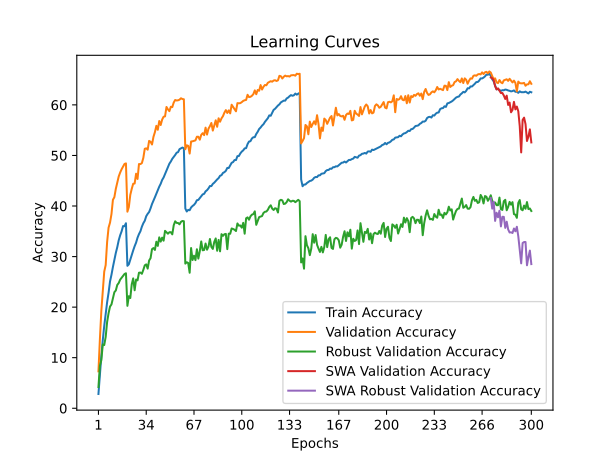

Data behind this chart, as committed beside it:
time; train_accuracy; train_loss; valid_accuracy; valid_loss; valid_accuracy_robust; valid_accuracy_swa; valid_accuracy_robust_swa
151,3601; 2,8220; 5,1079; 7,3000; 4,6515; 4,2000; 7,3000; 4,2000
305,7453; 6,5400; 4,8085; 13,6700; 4,2490; 8,4069; 13,6700; 8,4069
446,7633; 10,3440; 4,5544; 19,2700; 3,9430; 9,5241; 19,2700; 9,5241
598,4637; 13,4940; 4,3618; 23,1600; 3,7750; 12,6276; 23,1600; 12,6276
741,0225; 16,2940; 4,2118; 27,0300; 3,6499; 12,5034; 27,0300; 12,5034
883,9056; 18,6900; 4,0908; 28,3200; 3,5805; 14,1172; 28,3200; 14,1172
1037,9019; 20,9770; 3,9759; 32,9000; 3,4173; 17,0759; 32,9000; 17,0759
1188,0851; 22,8560; 3,8872; 35,7300; 3,2641; 18,8000; 35,7300; 18,8000
1342,7010; 25,0810; 3,7938; 36,7200; 3,2702; 20,1103; 36,7200; 20,1103
1487,8840; 26,4050; 3,7203; 38,4100; 3,1893; 20,5379; 38,4100; 20,5379
1631,9965; 27,9490; 3,6533; 41,2300; 3,0868; 21,7172; 41,2300; 21,7172
1784,2660; 29,3120; 3,5916; 41,7500; 3,1415; 22,9517; 41,7500; 22,9517
1942,3473; 30,7190; 3,5308; 43,4000; 3,0369; 23,2966; 43,4000; 23,2966
2091,1107; 31,8620; 3,4770; 44,5700; 3,0194; 24,3931; 44,5700; 24,3931
2234,9121; 33,2150; 3,4239; 45,8400; 2,9632; 24,7655; 45,8400; 24,7655
2383,0455; 34,2100; 3,3775; 46,6200; 2,9391; 25,4345; 46,6200; 25,4345
2532,1374; 34,9920; 3,3442; 47,2700; 2,8930; 25,8069; 47,2700; 25,8069
2672,3568; 36,0320; 3,3101; 47,8200; 2,8753; 26,2069; 47,8200; 26,2069
2834,7984; 36,0070; 3,2953; 48,3200; 2,8530; 26,5517; 48,3200; 26,5517
2983,1587; 36,5910; 3,2772; 48,4300; 2,8523; 26,6966; 48,4300; 26,6966
3165,8873; 28,1730; 3,6510; 38,8800; 3,2280; 20,2552; 38,8800; 20,2552
3306,2539; 28,4660; 3,6328; 39,8000; 3,1638; 22,1655; 39,8000; 22,1655
3460,5342; 29,4050; 3,5961; 42,2100; 3,0837; 21,8000; 42,2100; 21,8000
3611,4447; 30,3580; 3,5509; 43,4000; 3,0554; 24,5172; 43,4000; 24,5172
3764,1845; 31,2170; 3,5160; 44,4000; 3,0040; 25,6828; 44,4000; 25,6828
3904,5032; 32,0550; 3,4782; 44,4500; 3,0010; 23,3379; 44,4500; 23,3379
4043,6143; 32,7610; 3,4459; 46,3900; 2,9248; 25,4552; 46,3900; 25,4552
4188,2477; 33,7360; 3,4053; 45,3500; 2,9549; 25,2897; 45,3500; 25,2897
4330,0708; 34,4500; 3,3774; 48,3000; 2,8566; 26,8069; 48,3000; 26,8069
4476,4825; 35,0100; 3,3466; 48,2900; 2,8660; 26,8414; 48,2900; 26,8414
4620,1116; 35,9110; 3,3155; 48,4900; 2,8235; 26,5931; 48,4900; 26,5931
4762,5892; 36,5950; 3,2855; 49,5200; 2,7894; 27,3724; 49,5200; 27,3724
4905,9729; 37,0840; 3,2545; 51,3200; 2,7332; 28,2690; 51,3200; 28,2690
5045,0226; 37,9810; 3,2246; 51,4100; 2,7333; 28,4552; 51,4100; 28,4552
5191,0087; 38,4540; 3,2049; 51,1400; 2,7834; 27,6207; 51,1400; 27,6207
5337,8235; 38,8120; 3,1790; 52,8800; 2,7248; 29,2207; 52,8800; 29,2207
5484,5437; 39,5440; 3,1505; 52,7000; 2,6929; 29,6897; 52,7000; 29,6897
5629,3162; 40,3960; 3,1177; 52,1700; 2,6951; 31,4690; 52,1700; 31,4690
5851,8704; 41,0330; 3,0871; 53,6800; 2,6953; 31,6828; 53,6800; 31,6828
5996,7068; 41,7290; 3,0580; 54,6100; 2,6411; 31,3103; 54,6100; 31,3103
6163,1206; 42,4440; 3,0332; 55,8600; 2,6100; 32,9379; 55,8600; 32,9379
6327,9672; 43,1870; 3,0037; 55,0800; 2,6179; 32,1103; 55,0800; 32,1103
6481,0259; 43,8290; 2,9844; 56,8100; 2,5703; 33,8000; 56,8100; 33,8000
6633,2290; 44,3970; 2,9536; 56,0200; 2,6054; 32,9586; 56,0200; 32,9586
6777,5244; 45,1510; 2,9239; 57,0900; 2,5331; 33,7448; 57,0900; 33,7448
6932,1511; 45,6390; 2,9021; 57,6600; 2,5417; 33,1448; 57,6600; 33,1448
7080,1197; 46,3080; 2,8786; 57,7300; 2,5435; 35,0897; 57,7300; 35,0897
7224,2035; 47,0260; 2,8494; 59,5900; 2,4779; 34,8069; 59,5900; 34,8069
7364,5187; 47,6120; 2,8303; 59,1100; 2,4881; 34,5241; 59,1100; 34,5241
7507,0459; 48,3770; 2,8066; 58,7600; 2,5012; 34,8138; 58,7600; 34,8138
7659,9830; 48,8050; 2,7843; 59,6300; 2,4578; 34,8276; 59,6300; 34,8276
7836,3508; 49,3390; 2,7651; 59,5600; 2,4749; 34,3931; 59,5600; 34,3931
7978,8204; 49,7030; 2,7424; 60,4700; 2,4406; 36,2000; 60,4700; 36,2000
8119,2538; 50,0890; 2,7294; 60,9700; 2,4386; 36,9793; 60,9700; 36,9793
8261,5137; 50,5400; 2,7182; 60,8700; 2,4152; 36,6552; 60,8700; 36,6552
8406,4436; 50,6560; 2,7044; 60,9100; 2,4099; 36,6414; 60,9100; 36,6414
8548,4177; 51,2440; 2,6885; 61,0300; 2,4141; 36,3793; 61,0300; 36,3793
8704,3644; 51,4030; 2,6872; 61,3100; 2,4082; 36,8690; 61,3100; 36,8690
8855,7899; 51,5630; 2,6784; 61,1600; 2,4128; 37,0414; 61,1600; 37,0414
9008,2812; 51,4230; 2,6833; 61,1100; 2,4138; 36,9931; 61,1100; 36,9931
... 240 more rows
